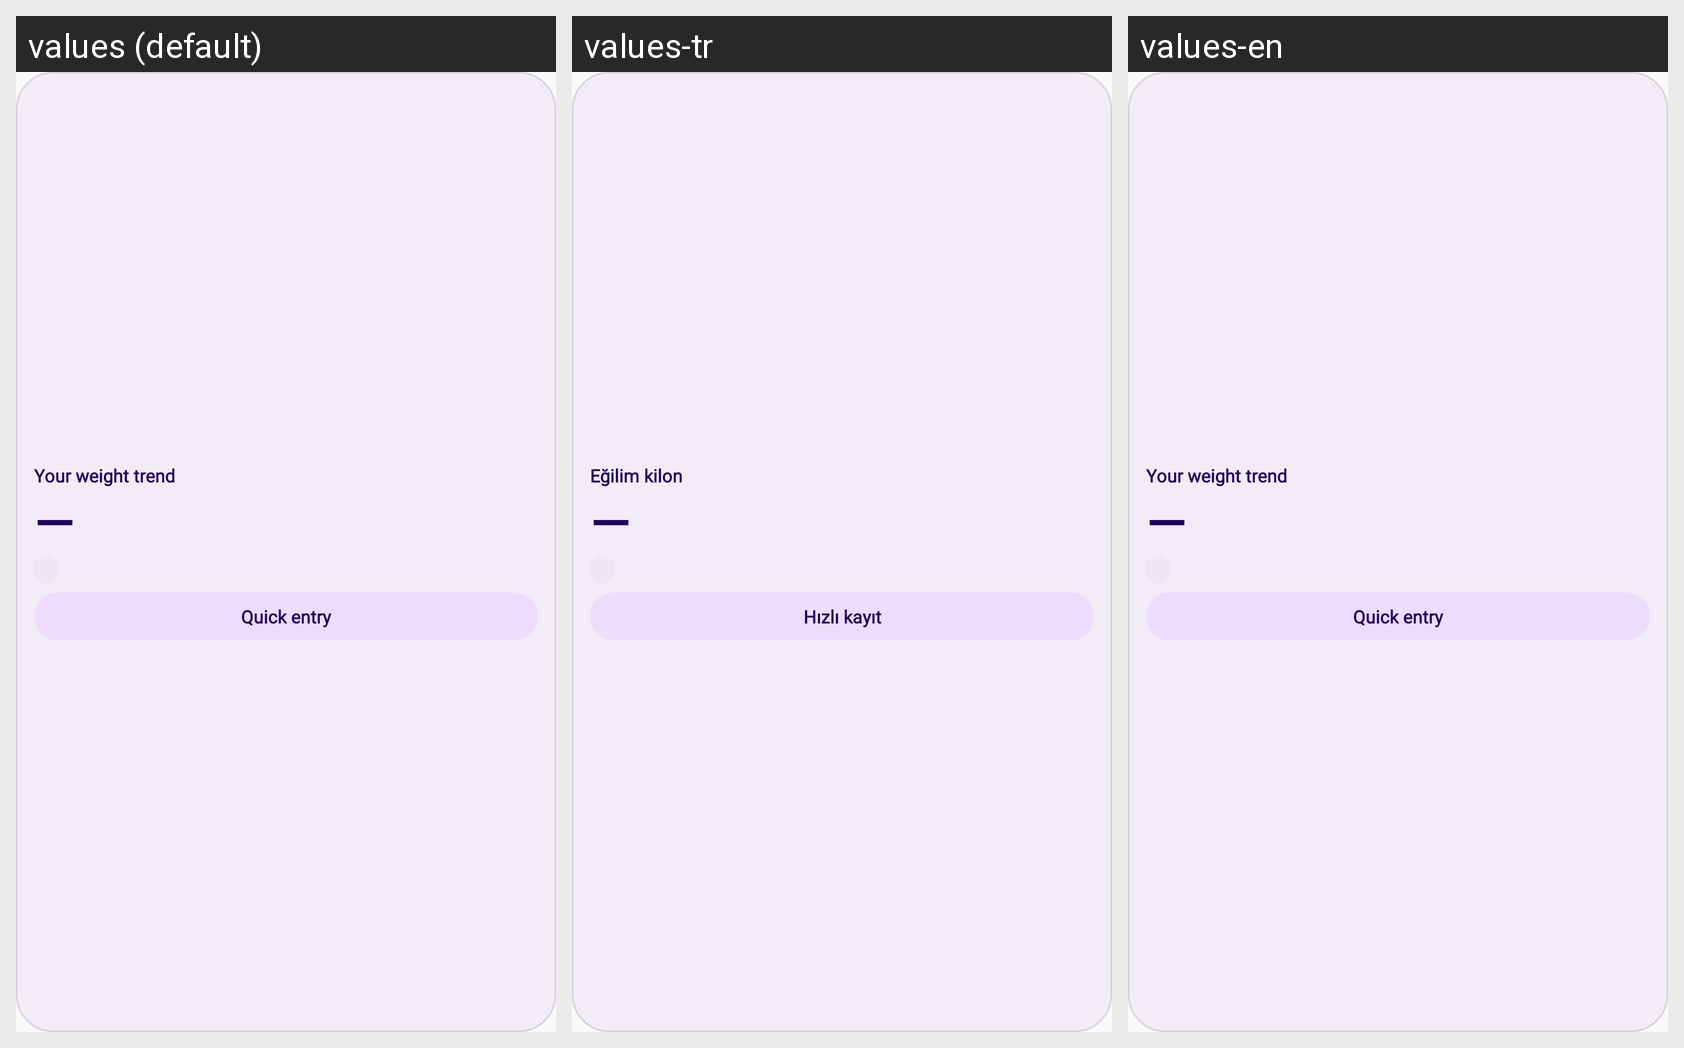

Strings drawn on this Android screen and how each of the app's shown locales translates them:
Android screen res/layout/seyir_widget.xml rendered under 3 locales, left to right: values (default), values-tr, values-en. Device: Nexus 5 (rendered at 1080×1920; each locale shown at half size, 540×960, under a caption strip naming it); theme Theme.KiloTakibi.
Strings drawn on this screen, with the default value and each locale's value (text and hints the layout hard-codes, and strings that could not be matched under every locale, appear in the picture but are not listed):

home_trend_weight
  values: Your weight trend
  values-tr: Eğilim kilon
  values-en: Your weight trend

empty_value
  values: —
  values-tr: —  [not translated; the default value is used]
  values-en: —  [not translated; the default value is used]

widget_add
  values: Quick entry
  values-tr: Hızlı kayıt
  values-en: Quick entry
